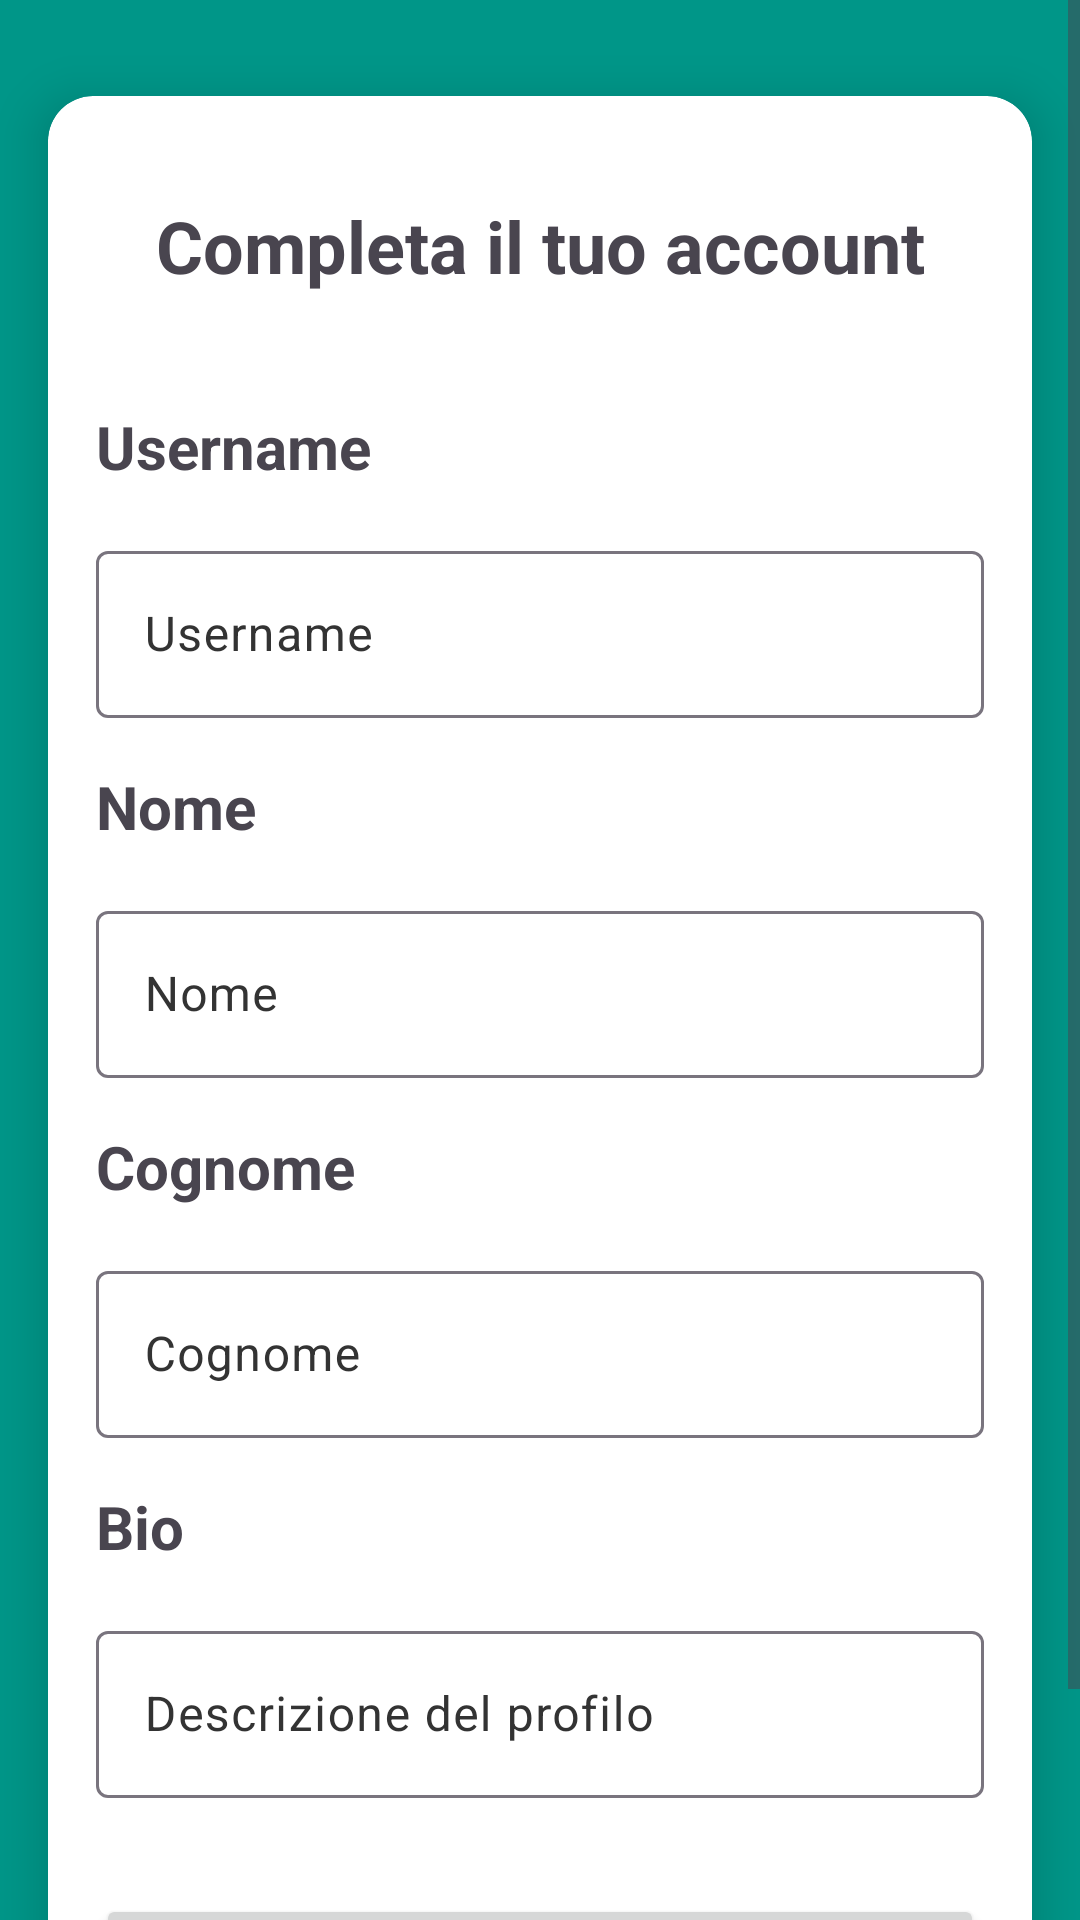

Write the Android layout XML for this screen, with the resource values it uses.
<!-- AndroidManifest.xml: application theme Theme.Verbose -->
<!-- res/layout/fragment_complete_account.xml -->
<?xml version="1.0" encoding="utf-8"?>

<androidx.constraintlayout.widget.ConstraintLayout xmlns:android="http://schemas.android.com/apk/res/android"
    xmlns:app="http://schemas.android.com/apk/res-auto"
    xmlns:tools="http://schemas.android.com/tools"
    android:layout_width="match_parent"
    android:layout_height="match_parent"
    android:background="@color/verbose_logo_background"
    tools:context=".ui.login.LoginActivity">

    <ScrollView
        android:layout_width="match_parent"
        android:layout_height="match_parent"
        android:fillViewport="true"
        app:layout_constraintBottom_toBottomOf="parent"
        app:layout_constraintEnd_toEndOf="parent"
        app:layout_constraintHorizontal_bias="0.0"
        app:layout_constraintStart_toStartOf="parent"
        app:layout_constraintTop_toTopOf="parent"
        app:layout_constraintVertical_bias="0.0">

        <androidx.constraintlayout.widget.ConstraintLayout
            android:layout_width="match_parent"
            android:layout_height="match_parent">

            <androidx.constraintlayout.widget.Guideline
                android:id="@+id/guideline"
                android:layout_width="wrap_content"
                android:layout_height="wrap_content"
                android:orientation="vertical"
                app:layout_constraintGuide_end="16dp" />

            <androidx.constraintlayout.widget.Guideline
                android:id="@+id/guideline2"
                android:layout_width="wrap_content"
                android:layout_height="wrap_content"
                android:orientation="vertical"
                app:layout_constraintGuide_begin="16dp" />

            <androidx.constraintlayout.widget.Guideline
                android:id="@+id/guideline3"
                android:layout_width="wrap_content"
                android:layout_height="wrap_content"
                android:orientation="vertical"
                app:layout_constraintGuide_end="457dp" />

            <androidx.cardview.widget.CardView
                android:id="@+id/login_card"
                android:layout_width="0dp"
                android:layout_height="wrap_content"
                android:layout_marginTop="32dp"
                android:layout_marginBottom="32dp"
                android:elevation="10dp"
                app:cardBackgroundColor="#FFFFFF"
                app:cardCornerRadius="15dp"
                app:cardElevation="10dp"
                app:layout_constraintBottom_toBottomOf="parent"
                app:layout_constraintEnd_toStartOf="@+id/guideline"
                app:layout_constraintStart_toStartOf="@+id/guideline2"
                app:layout_constraintTop_toTopOf="parent">

                <androidx.constraintlayout.widget.ConstraintLayout
                    android:layout_width="match_parent"
                    android:layout_height="match_parent"
                    android:padding="16dp">

                    <TextView
                        android:id="@+id/text_additional_info"
                        android:layout_width="wrap_content"
                        android:layout_height="wrap_content"
                        android:layout_marginTop="14dp"
                        android:elegantTextHeight="true"
                        android:text="@string/complete_account"
                        android:textAlignment="center"
                        android:textAllCaps="false"
                        android:textSize="24sp"
                        android:textStyle="bold"
                        app:layout_constraintEnd_toEndOf="parent"
                        app:layout_constraintHorizontal_bias="0.5"
                        app:layout_constraintStart_toStartOf="parent"
                        app:layout_constraintTop_toTopOf="parent" />

                    <TextView
                        android:id="@+id/textView3"
                        android:layout_width="wrap_content"
                        android:layout_height="wrap_content"
                        android:layout_marginTop="32dp"
                        android:text="@string/username_label"
                        android:textSize="20sp"
                        android:textStyle="bold"
                        app:layout_constraintStart_toStartOf="parent"
                        app:layout_constraintTop_toBottomOf="@+id/text_additional_info" />

                    <com.google.android.material.textfield.TextInputLayout
                        android:id="@+id/userNameLayout"
                        android:layout_width="0dp"
                        android:layout_height="wrap_content"
                        android:layout_marginTop="16dp"
                        app:layout_constraintEnd_toEndOf="parent"
                        app:layout_constraintStart_toStartOf="parent"
                        app:layout_constraintTop_toBottomOf="@+id/textView3">

                        <com.google.android.material.textfield.TextInputEditText
                            android:layout_width="match_parent"
                            android:layout_height="wrap_content"
                            android:hint="@string/username_label"
                            android:inputType="text|textNoSuggestions" />
                    </com.google.android.material.textfield.TextInputLayout>

                    <TextView
                        android:id="@+id/textView4"
                        android:layout_width="wrap_content"
                        android:layout_height="wrap_content"
                        android:layout_marginTop="16dp"
                        android:text="@string/first_name"
                        android:textSize="20sp"
                        android:textStyle="bold"
                        app:layout_constraintStart_toStartOf="parent"
                        app:layout_constraintTop_toBottomOf="@+id/userNameLayout" />

                    <com.google.android.material.textfield.TextInputLayout
                        android:id="@+id/firstNameLayout"
                        android:layout_width="0dp"
                        android:layout_height="wrap_content"
                        android:layout_marginTop="16dp"
                        app:layout_constraintEnd_toEndOf="parent"
                        app:layout_constraintStart_toStartOf="parent"
                        app:layout_constraintTop_toBottomOf="@+id/textView4">

                        <com.google.android.material.textfield.TextInputEditText
                            android:layout_width="match_parent"
                            android:layout_height="wrap_content"
                            android:hint="@string/first_name"
                            android:inputType="text|textNoSuggestions" />
                    </com.google.android.material.textfield.TextInputLayout>

                    <TextView
                        android:id="@+id/textView5"
                        android:layout_width="wrap_content"
                        android:layout_height="wrap_content"
                        android:layout_marginTop="16dp"
                        android:text="@string/last_name"
                        android:textSize="20sp"
                        android:textStyle="bold"
                        app:layout_constraintStart_toStartOf="parent"
                        app:layout_constraintTop_toBottomOf="@+id/firstNameLayout" />

                    <com.google.android.material.textfield.TextInputLayout
                        android:id="@+id/lastNameLayout"
                        android:layout_width="0dp"
                        android:layout_height="wrap_content"
                        android:layout_marginTop="16dp"
                        app:layout_constraintEnd_toEndOf="parent"
                        app:layout_constraintStart_toStartOf="parent"
                        app:layout_constraintTop_toBottomOf="@+id/textView5">

                        <com.google.android.material.textfield.TextInputEditText
                            android:layout_width="match_parent"
                            android:layout_height="wrap_content"
                            android:hint="@string/last_name"
                            android:inputType="text|textNoSuggestions" />
                    </com.google.android.material.textfield.TextInputLayout>

                    <TextView
                        android:id="@+id/textView6"
                        android:layout_width="wrap_content"
                        android:layout_height="wrap_content"
                        android:layout_marginTop="16dp"
                        android:text="@string/bio"
                        android:textSize="20sp"
                        android:textStyle="bold"
                        app:layout_constraintStart_toStartOf="parent"
                        app:layout_constraintTop_toBottomOf="@+id/lastNameLayout" />

                    <com.google.android.material.textfield.TextInputLayout
                        android:id="@+id/bioLayout"
                        android:layout_width="0dp"
                        android:layout_height="wrap_content"
                        android:layout_marginTop="16dp"
                        app:layout_constraintEnd_toEndOf="parent"
                        app:layout_constraintStart_toStartOf="parent"
                        app:layout_constraintTop_toBottomOf="@+id/textView6">

                        <com.google.android.material.textfield.TextInputEditText
                            android:layout_width="match_parent"
                            android:layout_height="wrap_content"
                            android:hint="@string/profile_description"
                            android:inputType="text|textCapSentences|textMultiLine|textNoSuggestions" />
                    </com.google.android.material.textfield.TextInputLayout>

                    <Button
                        android:id="@+id/button_complete_profile"
                        android:layout_width="0dp"
                        android:layout_height="wrap_content"
                        android:layout_marginTop="32dp"
                        android:text="@string/done_btn"
                        app:layout_constraintEnd_toEndOf="parent"
                        app:layout_constraintHorizontal_bias="0.0"
                        app:layout_constraintStart_toStartOf="parent"
                        app:layout_constraintTop_toBottomOf="@+id/bioLayout" />

                    


                </androidx.constraintlayout.widget.ConstraintLayout>

            </androidx.cardview.widget.CardView>
        </androidx.constraintlayout.widget.ConstraintLayout>
    </ScrollView>
</androidx.constraintlayout.widget.ConstraintLayout>
<!-- resources referenced by this layout -->
<resources>
  <color name="verbose_logo_background">#009688</color>
  <string name="bio" translatable="false">Bio</string>
  <string name="complete_account">Completa il tuo account</string>
  <string name="done_btn">Fatto</string>
  <string name="first_name">Nome</string>
  <string name="last_name">Cognome</string>
  <string name="profile_description">Descrizione del profilo</string>
  <string name="username_label" translatable="false">Username</string>
  <style name="Theme.Verbose" parent="Base.Theme.Verbose" />
  <style name="Base.Theme.Verbose" parent="Theme.Material3.Light.NoActionBar">
          
          <item name="colorPrimary">@color/verbose_logo_background</item>
          <item name="colorPrimaryVariant">#00655C</item>
          <item name="colorSecondary">#FFEB3B</item>
          <item name="colorSecondaryVariant">#FFEB3B</item>
  
          <item name="colorOnPrimary">@color/white</item>
  
          <item name="colorSurface">@color/white</item>
          <item name="colorOnSurface">@color/verbose_nav_icon</item>
          <item name="colorOnSurfaceVariant">@color/verbose_nav_icon</item>
  
  
          <item name="android:colorActivatedHighlight">@color/verbose_ripple</item>
          <item name="android:statusBarColor">@color/verbose_logo_background</item>
  
  
          <item name="colorSurfaceContainer">@color/white</item>
          <item name="colorContainer">#FF0000</item>
          <item name="colorOnContainer">#FF0000</item>
          <item name="colorSecondaryContainer">#00000000</item> 
          <item name="colorOnSecondaryContainer">#00655C</item>
      </style>
  <color name="white">#FFFFFFFF</color>
  <color name="verbose_nav_icon">#333333</color>
  <color name="verbose_ripple">#4DB6AC</color>
</resources>
